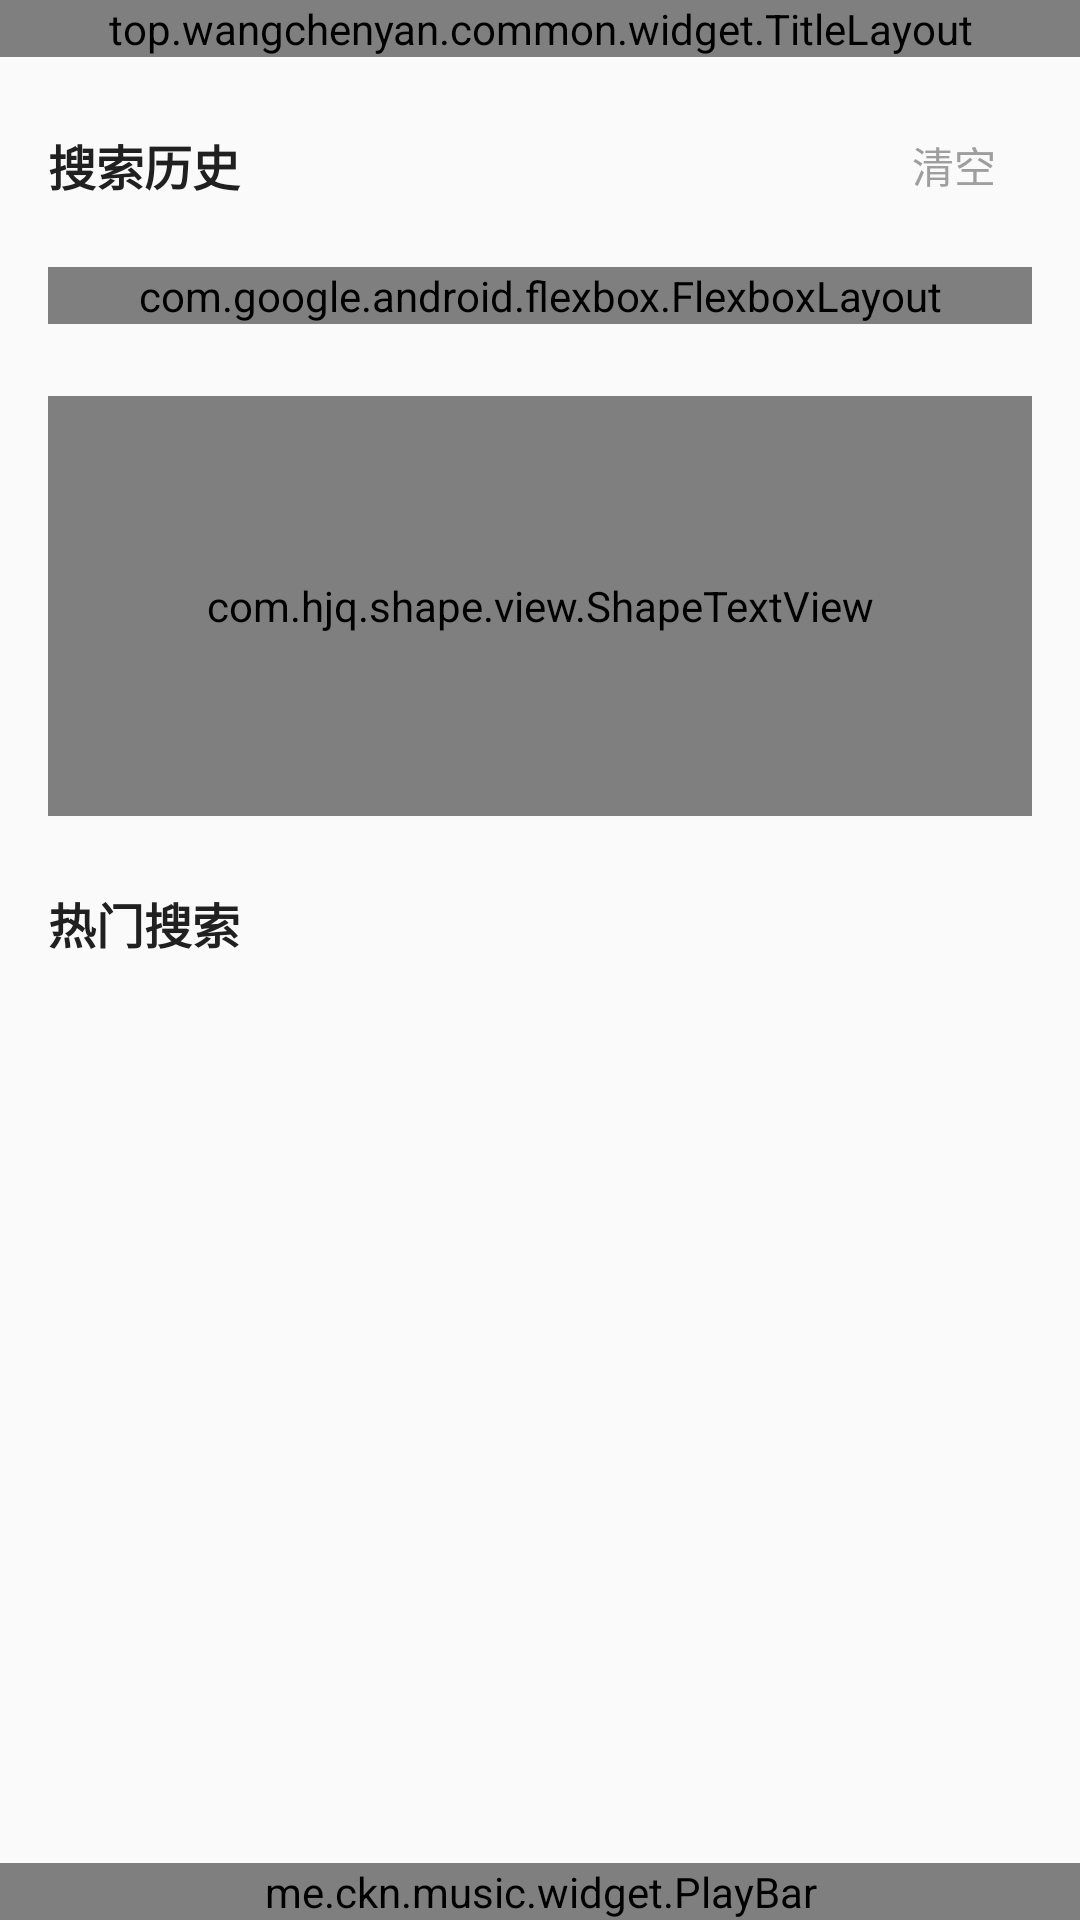

Here is an Android app screen rendered from its layout file. Give the layout XML and the strings, colors and styles it references.
<!-- AndroidManifest.xml: application theme AppTheme -->
<!-- res/layout/fragment_search.xml -->
<?xml version="1.0" encoding="utf-8"?>
<LinearLayout xmlns:android="http://schemas.android.com/apk/res/android"
    xmlns:app="http://schemas.android.com/apk/res-auto"
    android:layout_width="match_parent"
    android:layout_height="match_parent"
    android:orientation="vertical">

    <top.wangchenyan.common.widget.TitleLayout
        android:layout_width="match_parent"
        android:layout_height="wrap_content"
        app:tlTitleContentLayout="@layout/title_search" />

    <FrameLayout
        android:id="@+id/content"
        android:layout_width="match_parent"
        android:layout_height="0dp"
        android:layout_weight="1">

        <LinearLayout
            android:id="@+id/llResult"
            android:layout_width="match_parent"
            android:layout_height="match_parent"
            android:orientation="vertical">

            <com.google.android.material.tabs.TabLayout
                android:id="@+id/tabLayout"
                style="@style/TabLayout"
                android:layout_width="match_parent"
                android:layout_height="56dp"
                app:tabMode="scrollable"
                app:tabMinWidth="120dp"
                app:tabPaddingStart="16dp"
                app:tabPaddingEnd="16dp" />

            <androidx.viewpager2.widget.ViewPager2
                android:id="@+id/viewPage2"
                android:layout_width="match_parent"
                android:layout_height="match_parent"
                android:layout_marginTop="5dp" />
        </LinearLayout>



        
        <ScrollView
            android:id="@+id/svHistory"
            android:layout_width="match_parent"
            android:layout_height="match_parent">

            <LinearLayout
                android:layout_width="match_parent"
                android:layout_height="wrap_content"
                android:orientation="vertical"
                android:paddingHorizontal="16dp">

                <LinearLayout
                    android:id="@+id/llHistoryHeader"
                    android:layout_width="match_parent"
                    android:layout_height="wrap_content"
                    android:layout_marginTop="12dp"
                    android:orientation="horizontal"
                    android:gravity="center_vertical">

                    <TextView
                        android:id="@+id/tvHistoryTitle"
                        android:layout_width="0dp"
                        android:layout_height="wrap_content"
                        android:layout_weight="1"
                        android:text="搜索历史"
                        android:textColor="@color/common_text_h1_color"
                        android:textSize="16dp"
                        android:textStyle="bold" />

                    <TextView
                        android:id="@+id/tvClearHistory"
                        android:layout_width="wrap_content"
                        android:layout_height="48dp"
                        android:gravity="center"
                        android:paddingHorizontal="12dp"
                        android:text="清空"
                        android:textColor="@color/common_text_h2_color"
                        android:textSize="14sp"
                        android:background="?android:attr/selectableItemBackground" />
                </LinearLayout>

                <com.google.android.flexbox.FlexboxLayout
                    android:id="@+id/flHistory"
                    android:layout_width="match_parent"
                    android:layout_height="wrap_content"
                    android:layout_marginTop="10dp"
                    app:flexWrap="wrap"
                    app:justifyContent="flex_start"
                    app:alignItems="flex_start"
                    app:dividerDrawable="@drawable/common_ic_divider_flexbox_6"
                    app:showDivider="middle" />

                
                <TextView
                    android:id="@+id/tvSuggestTitle"
                    android:layout_width="match_parent"
                    android:layout_height="wrap_content"
                    android:layout_marginTop="12dp"
                    android:text="搜索建议"
                    android:textColor="@color/common_text_h1_color"
                    android:textSize="16dp"
                    android:textStyle="bold"
                    android:visibility="gone" />

                <com.google.android.flexbox.FlexboxLayout
                    android:id="@+id/flSearchSuggest"
                    android:layout_width="match_parent"
                    android:layout_height="wrap_content"
                    android:layout_marginTop="10dp"
                    android:visibility="gone"
                    app:flexWrap="wrap"
                    app:justifyContent="flex_start"
                    app:alignItems="flex_start"
                    app:dividerDrawable="@drawable/common_ic_divider_flexbox_6"
                    app:showDivider="middle" />

                
                <FrameLayout
                    android:layout_width="match_parent"
                    android:layout_height="140dp"
                    android:layout_marginTop="24dp">

                    <com.youth.banner.Banner
                        android:id="@+id/searchBanner"
                        android:layout_width="match_parent"
                        android:layout_height="match_parent"
                        app:banner_auto_loop="true"
                        app:banner_infinite_loop="true"
                        app:banner_loop_time="5000"
                        app:banner_indicator_height="8dp"
                        app:banner_indicator_margin="6dp"
                        app:banner_indicator_normal_color="@color/translucent_white_p30"
                        app:banner_indicator_radius="4dp"
                        app:banner_indicator_selected_color="@color/white"
                        app:banner_radius="16dp" />

                    <com.hjq.shape.view.ShapeTextView
                        android:id="@+id/searchBannerPlaceholder"
                        android:layout_width="match_parent"
                        android:layout_height="match_parent"
                        android:gravity="center"
                        android:text="推荐内容加载中..."
                        android:textSize="18sp"
                        android:textColor="@color/common_text_h2_color"
                        app:shape_radius="16dp"
                        app:shape_solidColor="@color/common_divider" />
                </FrameLayout>

                
                <TextView
                    android:id="@+id/tvHotSearchTitle"
                    android:layout_width="match_parent"
                    android:layout_height="wrap_content"
                    android:layout_marginTop="24dp"
                    android:text="热门搜索"
                    android:textColor="@color/common_text_h1_color"
                    android:textSize="16dp"
                    android:textStyle="bold" />

                <LinearLayout
                    android:layout_width="match_parent"
                    android:layout_height="wrap_content"
                    android:layout_marginTop="12dp"
                    android:orientation="horizontal">

                    
                    <LinearLayout
                        android:id="@+id/llHotSearchLeft"
                        android:layout_width="0dp"
                        android:layout_height="wrap_content"
                        android:layout_weight="1"
                        android:layout_marginEnd="4dp"
                        android:orientation="vertical" />

                    
                    <LinearLayout
                        android:id="@+id/llHotSearchRight"
                        android:layout_width="0dp"
                        android:layout_height="wrap_content"
                        android:layout_weight="1"
                        android:layout_marginStart="4dp"
                        android:orientation="vertical" />
                </LinearLayout>

                
                <View
                    android:layout_width="match_parent"
                    android:layout_height="16dp" />
            </LinearLayout>
        </ScrollView>
    </FrameLayout>

    <me.ckn.music.widget.PlayBar
        android:layout_width="match_parent"
        android:layout_height="wrap_content" />
</LinearLayout>
<!-- res/layout/title_search.xml (included above) -->
<?xml version="1.0" encoding="utf-8"?>
<com.hjq.shape.view.ShapeEditText xmlns:android="http://schemas.android.com/apk/res/android"
    xmlns:app="http://schemas.android.com/apk/res-auto"
    android:id="@+id/etSearch"
    android:layout_width="match_parent"
    android:layout_height="40dp"
    android:layout_gravity="center_vertical"
    android:drawablePadding="6dp"
    android:gravity="center_vertical"
    android:hint="歌曲/歌手/专辑/歌单/用户"
    android:imeOptions="actionSearch"
    android:paddingHorizontal="10dp"
    android:paddingVertical="0dp"
    android:singleLine="true"
    android:textColor="@color/common_text_h1_color"
    android:textColorHint="@color/common_text_h2_color"
    android:textSize="18sp"
    app:drawableStartCompat="@drawable/ic_menu_search"
    app:drawableTint="@color/common_text_h2_color"
    app:shape_radius="100dp"
    app:shape_solidColor="@color/card_bg"
    app:shape_strokeColor="@color/common_divider"
    app:shape_strokeSize="1dp" />
<!-- resources referenced by this layout -->
<resources>
  <color name="card_bg">@color/white</color>
  <color name="common_divider" tools:override="true">@color/grey_100</color>
  <color name="common_text_h1_color" tools:override="true">#202020</color>
  <color name="common_text_h2_color" tools:override="true">@color/grey</color>
  <color name="translucent_white_p30">#4DFFFFFF</color>
  <style name="TabLayout">
          <item name="tabIndicator">@drawable/ic_tab_layout_indicator</item>
          <item name="tabMode">fixed</item>
          <item name="tabPaddingEnd">0dp</item>
          <item name="tabPaddingStart">0dp</item>
          <item name="tabRippleColor">@null</item>
      </style>
  <style name="AppTheme" parent="AppBaseTheme">
          <item name="colorPrimary">@color/common_theme_color</item>
          <item name="colorPrimaryDark">@color/common_theme_color</item>
          <item name="colorAccent">@color/common_theme_color</item>
      </style>
  <color name="grey_100">#E5E5E5</color>
  <color name="grey">#9E9E9E</color>
  <style name="AppBaseTheme" parent="Theme.AppCompat.DayNight.NoActionBar" />
  <color name="common_theme_color" tools:override="true">@color/red_500</color>
  <color name="red_500">#F44336</color>
  <!-- not gathered from this repository: default colours our renderer supplied (Android Studio template values) -->
  <color name="white">#FFFFFFFF</color>
</resources>
